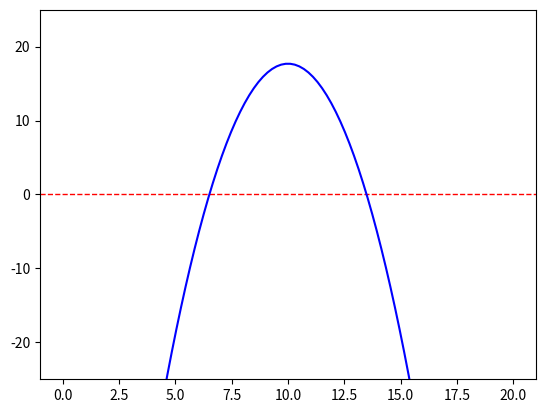

Generate this figure with matplotlib:
import numpy as np
import matplotlib.pyplot as plt

def Biseccion(funcion,a,b,tolerancia):
    
    if funcion(a) * funcion(b) > 0:
        print('La función no cumple el teorema en el intervalo inicial')
        return
    else:
        print('Buscando.....')
        iteracion = 0
        while (abs(b-a) > tolerancia):
            iteracion+=1
            p = (a+b)/2
            if (funcion(a)*funcion(p)) > 0:
                a = p
            else:
                b = p
        return iteracion,p

funcion = lambda x: (x+np.sqrt(x))*(20-x+np.sqrt(20-x))-155.55
x= np.linspace(0,20,100)
plt.axhline(0, color='red', linewidth=1, linestyle='dashed')
plt.plot(x, funcion(x), 'b')
plt.ylim(-25,25)

# Hallando X en el intervalo [5,7.5]
iteraciones_x, x = Biseccion(funcion,5,7.5,1e-4)
print(f"El valor de X: {x} en {iteraciones_x} iteraciones.")

# Hallando Y en el intervalo [12.5,17.5]
iteraciones_y, y = Biseccion(funcion,12.5,17.5,1e-4)
print(f"El valor de Y: {y} en {iteraciones_y} iteraciones.")

# comprobando
print(f"Comprobando que los valores son correctos la suma debe ser 20 \n x+y={x+y}")

# Show plot at the end
plt.show()